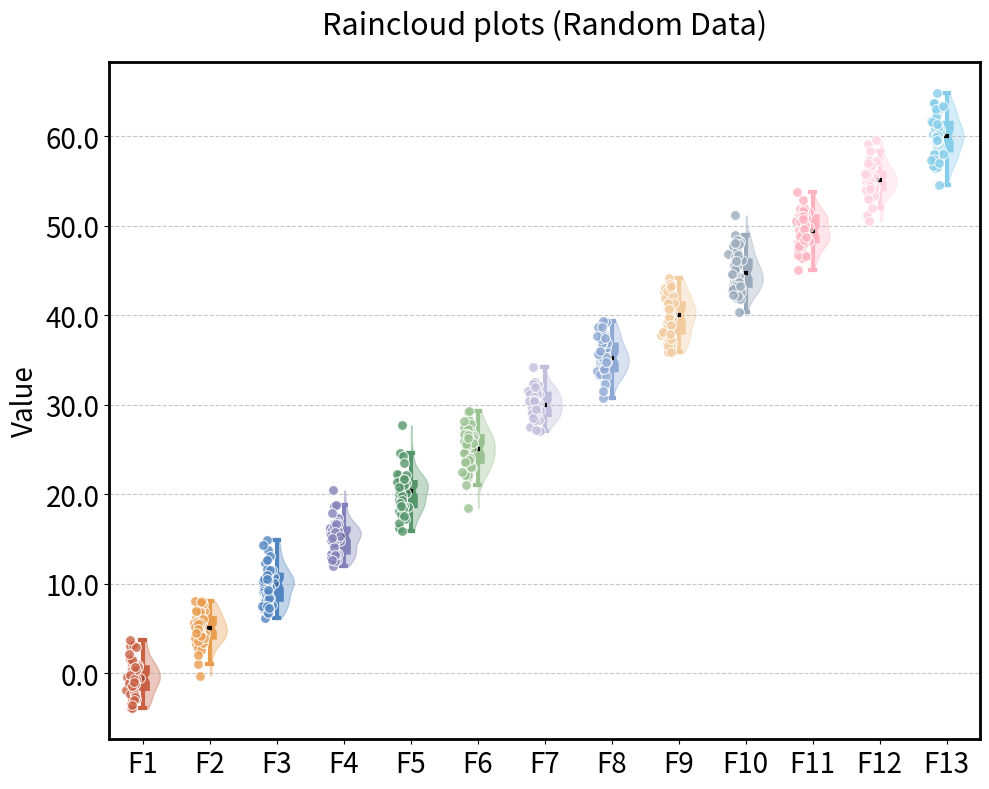

Reproduce this figure in Python.
# Generated from a source notebook for audit and review purposes.

# --- cell 1: code ---
color = ["#C96144", "#E99D4E", "#5185C0", "#8281B9", "#55966B", "#99C290", "#C0BEDC", "#8EA9D4", "#F2CB9F", "#99AABB", "#FFB3C1", '#FFD3E0', '#87CEEB']

# --- cell 2: code ---
import numpy as np
import pandas as pd
import matplotlib.pyplot as plt

# ==================== 1. 数据准备 ====================
# 类别
# 类别 - 使用颜色列表的长度来生成对应数量的类别
categories = [f'F{i+1}' for i in range(len(color))]

# 生成随机数据（正态分布，均值不同，模拟5组数据）
np.random.seed(42)  # 固定随机种子，保证可复现
df = pd.DataFrame({
    cat: np.random.normal(loc=i*5, scale=2, size=50)  # 每组50个数据点
    for i, cat in enumerate(categories)
})

# ==================== 2. 可视化设置 ====================
fig, ax = plt.subplots(figsize=(10, 8))
box_colors = violin_colors = color
positions = np.arange(len(categories))
box_width = 0.15
violin_width = 0.5

# ==================== 3. 绘制图形 ====================
for i, category in enumerate(categories):
    data_points = df[category].values

    # --- 箱线图 ---
    box_pos = positions[i] - box_width / 100
    ax.boxplot(
        data_points,
        positions=[box_pos],
        widths=box_width,
        patch_artist=True,
        showfliers=False,
        notch=True,
        medianprops={'color': 'black', 'linewidth': 3},
        boxprops={'facecolor': box_colors[i], 'edgecolor': violin_colors[i], 'linewidth': 3},
        whiskerprops={'color': violin_colors[i], 'linewidth': 3},
        capprops={'color': violin_colors[i], 'linewidth': 3}
    )

    # --- 半小提琴图 ---
    violin_pos = positions[i] + box_width / 50
    violin = ax.violinplot(
        data_points,
        positions=[violin_pos],
        widths=violin_width,
        showmeans=False,
        showmedians=False,
        showextrema=False
    )
    for pc in violin['bodies']:
        pc.set_facecolor(violin_colors[i])
        pc.set_edgecolor(violin_colors[i])
        pc.set_alpha(0.35)
        vertices = pc.get_paths()[0].vertices
        vertices[:, 0] = np.where(vertices[:, 0] > violin_pos, vertices[:, 0], violin_pos)

    # --- 数据散点 ---
    ax.scatter(
        np.random.normal(positions[i] - box_width, 0.04, len(data_points)),
        data_points,
        color=violin_colors[i],
        alpha=0.8,
        s=50,
        edgecolor='white',
        linewidth=0.8,
        zorder=3
    )

# ==================== 4. 图表美化 ====================
ax.set_xticks(positions)
ax.set_xticklabels(categories, fontsize=20)
ax.set_ylabel('Value', fontsize=20)
ax.set_yticklabels(ax.get_yticks(), fontsize=20)
ax.grid(axis='y', linestyle='--', alpha=0.7)

for spine in ['top', 'right', 'bottom', 'left']:
    ax.spines[spine].set_visible(True)
    ax.spines[spine].set_linewidth(2)
    ax.spines[spine].set_color('black')

plt.title('Raincloud plots (Random Data)', pad=20, fontsize=22)
plt.tight_layout()
plt.show()
